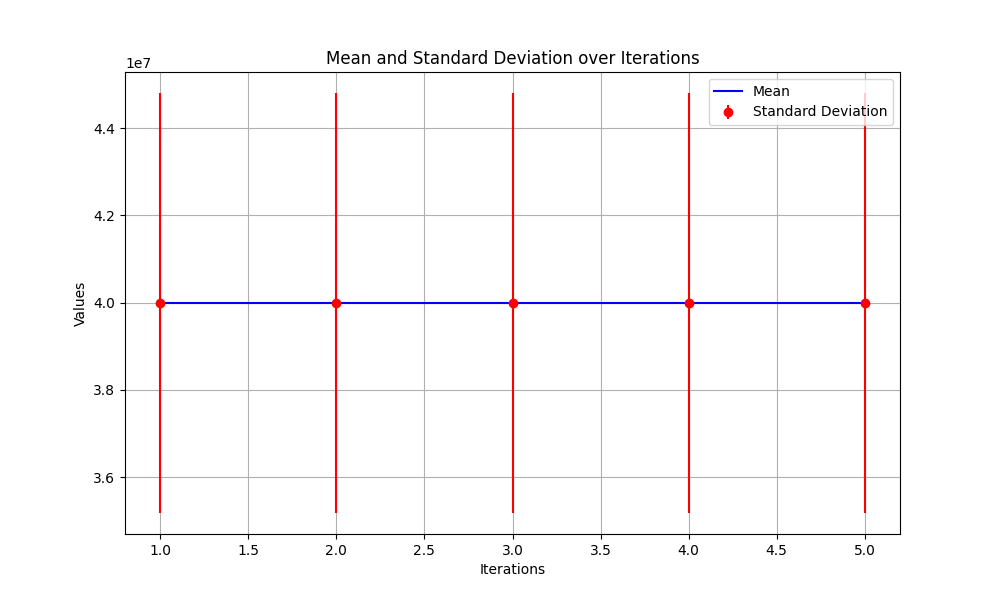

Values plotted in this chart, from the file beside it:
Iterations, Mean, Standard Deviation
1, 39991093, 4812391
2, 39991093, 4812391
3, 39991093, 4812391
4, 39991093, 4812391
5, 39991093, 4812391
